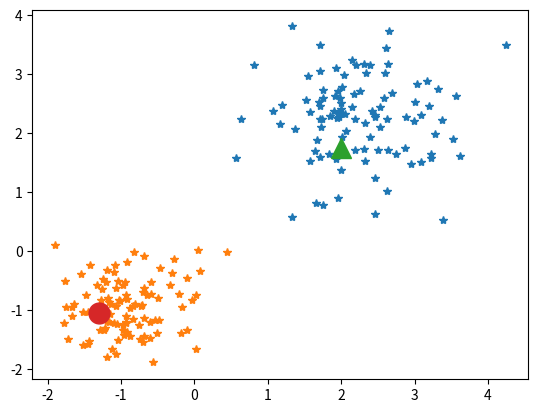

Here is the Python script that generated this plot:
# Python
# -*- coding: UTF-8 -*-
# @Time: 2020/9/6 21:56
# @Author: WINDKISS
# @File: GDA.py
# @Function: 高斯判别分析
import numpy as np
import pandas as pd
import matplotlib.pyplot as plt


class GDA():
    def __init__(self, X, Y):
        self.X = X
        self.Y = Y
        self.samplesize = self.X.shape[0]
        self.theta = 0
        self.mu1 = np.zeros((self.X.shape[1])).reshape(self.X.shape[1], 1)
        self.mu2 = np.zeros((self.X.shape[1])).reshape(self.X.shape[1], 1)
        self.sigma = np.zeros((self.X.shape[1], self.X.shape[1])).reshape(self.X.shape[1], self.X.shape[1])

    def GDAFormulaMethod(self):
        # 拆分样本
        # 类别1
        index1 = np.where(self.Y == 1)
        X1 = self.X[index1[0]]
        N1 = X1.shape[0]
        Y1 = self.Y[index1[0]]
        # 类别2
        index2 = np.where(self.Y == 0)
        X2 = self.X[index2[0]]
        N2 = X2.shape[0]
        Y2 = self.Y[index2[0]]

        # 计算theta
        self.theta = X1.shape[0] / self.samplesize
        # 计算mu1, mu2
        for i in range(self.samplesize):
            self.mu1 += (self.Y[i] * self.X[i]).reshape(self.X.shape[1], 1)
            self.mu2 += ((1 - self.Y[i]) * self.X[i]).reshape(self.X.shape[1], 1)
        self.mu1 /= N1
        self.mu2 /= N2
        # 计算sigma
        # 计算方差
        S1 = np.cov(X1, rowvar=False)
        S2 = np.cov(X2, rowvar=False)
        self.sigma = (N1 * S1 + N2 * S2) / self.samplesize

        return self.theta, self.mu1, self.mu2, self.sigma

    @staticmethod
    # 预测单个数据
    def predict(X, theta, mu1, mu2, sigma):
        detSigma = np.linalg.det(sigma)
        features = X.shape[0]
        P1 = np.log(1 / np.power(2 * np.pi, features / 2) * np.power(detSigma, 1 / 2)) - \
             (1 / 2) * (X - mu1).T.dot(np.linalg.inv(sigma)).dot(X - mu1) + \
             np.log(theta)
        P2 = np.log(1 / np.power(2 * np.pi, features / 2) * np.power(detSigma, 1 / 2)) - \
             (1 / 2) * (X - mu2).T.dot(np.linalg.inv(sigma)).dot(X - mu2) + \
             np.log(1 - theta)

        if P1 > P2:
            return 1
        else:
            return 0


def main():
    # 生成数据
    num = 100

    # 类别 1
    X1 = np.random.normal(loc=2.3, scale=0.7, size=(num, 2))
    Y1 = np.ones((num, 1))
    # 类别 2
    X2 = np.random.normal(loc=-0.9, scale=0.5, size=(num, 2))
    Y2 = 0 * np.ones((num, 1))

    plt.plot(X1[:, 0], X1[:, 1], "*")
    plt.plot(X2[:, 0], X2[:, 1], "*")

    X = np.concatenate((X1, X2), axis=0)  # 拼接成一个整体
    Y = np.concatenate((Y1, Y2), axis=0)
    # 打乱次序
    index = np.random.permutation(X.shape[0])
    X = X[index]
    Y = Y[index]

    theta, mu1, mu2, sigma = GDA(X, Y).GDAFormulaMethod()

    # 预测
    # 类别 1
    XP1 = np.random.normal(loc=2.3, scale=0.7, size=(2, 1))
    print("数据:(", XP1[0][0], ",", XP1[1][0], ")", "事实分类为：第1类，预测结果为：第", GDA.predict(XP1, theta, mu1, mu2, sigma), "类")
    plt.plot(XP1[0][0], X1[1][0], "^", markersize=15)

    XP2 = np.random.normal(loc=-0.9, scale=0.5, size=(2, 1))
    print("数据:(", XP2[0][0], ",", XP2[1][0], ")", "事实分类为：第0类，预测结果为：第", GDA.predict(XP2, theta, mu1, mu2, sigma), "类")
    plt.plot(XP2[0][0], X2[1][0], "o", markersize=15)

    plt.show()


if __name__ == '__main__':
    main()
